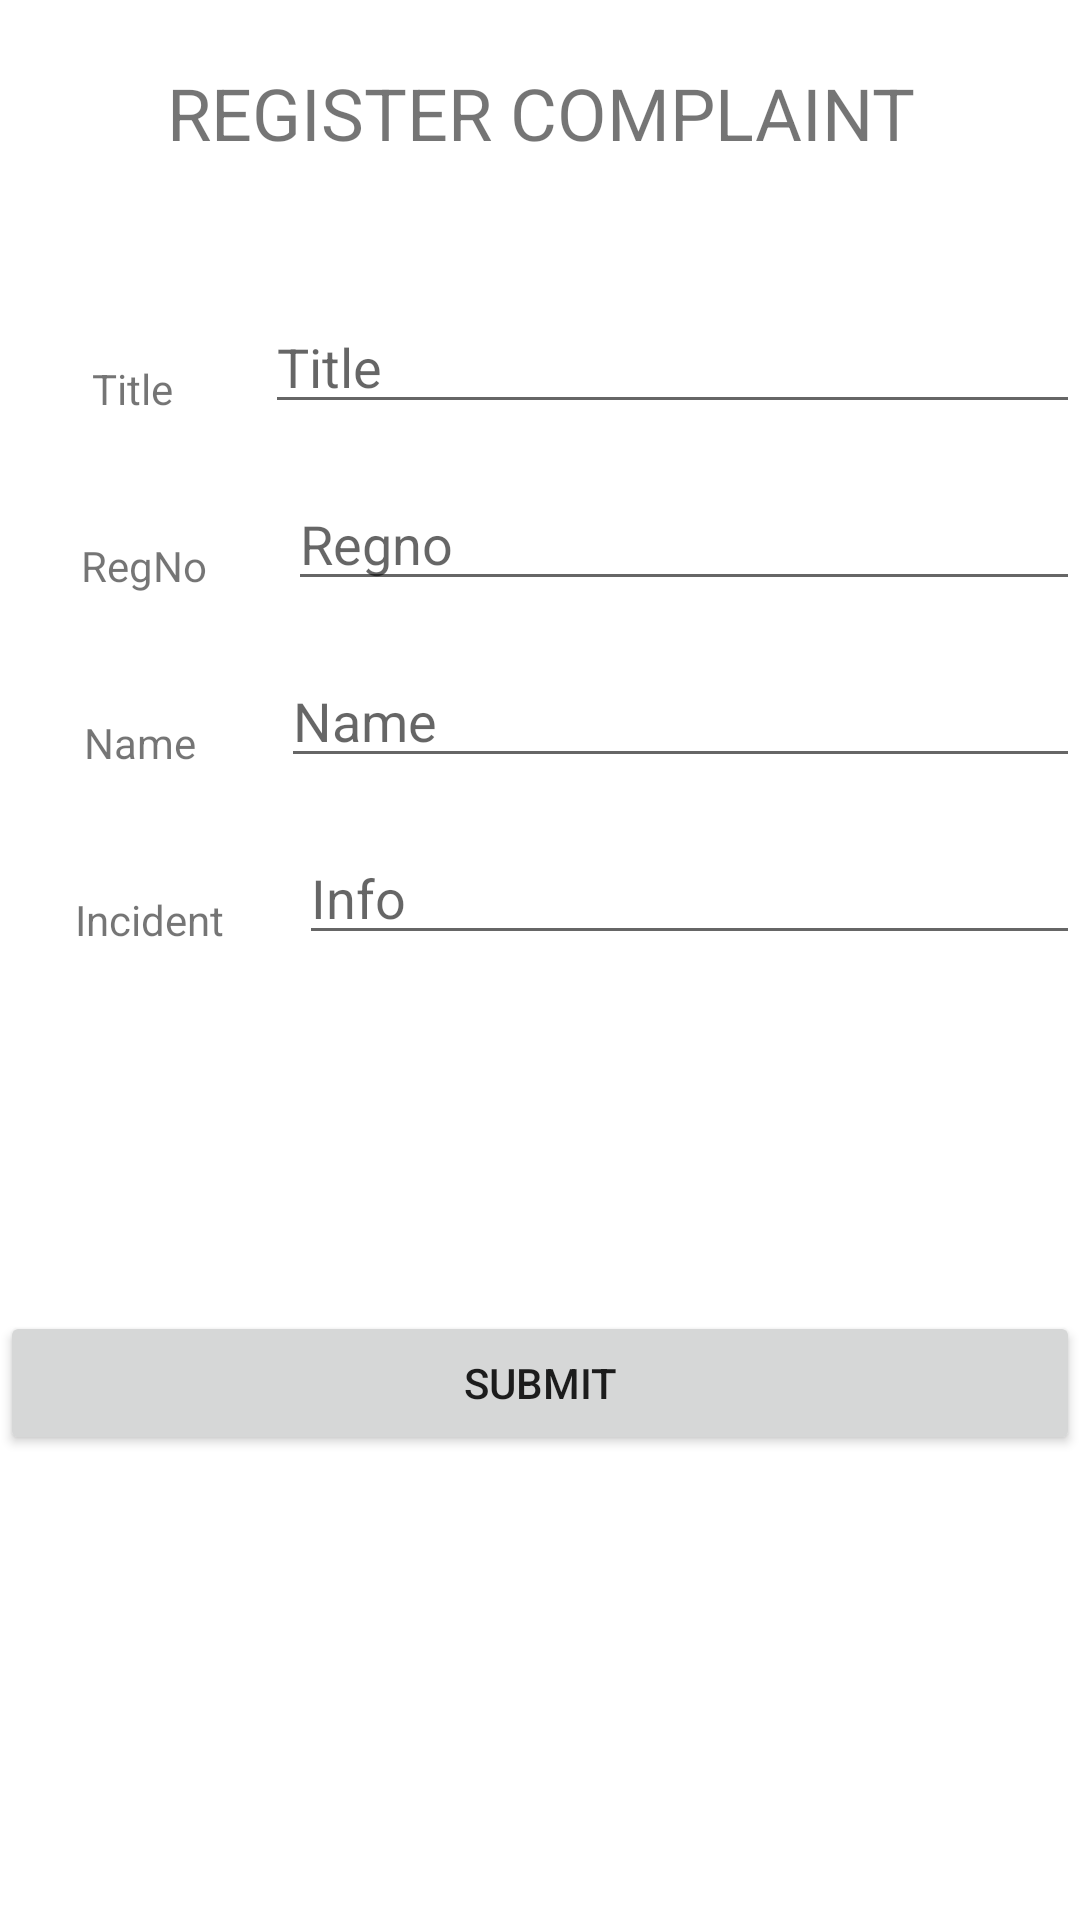

Reconstruct the res/layout file that produces this screen, plus the resources it refers to.
<!-- AndroidManifest.xml: application theme Theme.EComplaint -->
<!-- res/layout/activity_register_complaint.xml -->
<?xml version="1.0" encoding="utf-8"?>
<RelativeLayout xmlns:android="http://schemas.android.com/apk/res/android"
    xmlns:app="http://schemas.android.com/apk/res-auto"
    xmlns:tools="http://schemas.android.com/tools"
    android:layout_width="match_parent"
    android:layout_height="match_parent"
    tools:context=".MainActivity">

    <LinearLayout
        android:layout_width="match_parent"
        android:layout_height="549dp"
        android:layout_marginTop="100dp"
        android:orientation="vertical">

        <LinearLayout
            android:layout_width="match_parent"
            android:layout_height="59dp"
            android:orientation="horizontal">

            <TextView
                android:id="@+id/textView1"
                android:layout_width="wrap_content"
                android:layout_height="33dp"
                android:layout_gravity="center"
                android:layout_weight="1"
                android:gravity="center"
                android:text="Title" />

            <EditText
                android:id="@+id/title"
                android:layout_width="wrap_content"
                android:layout_height="wrap_content"
                android:layout_weight="1"
                android:ems="10"
                android:hint="Title"
                android:inputType="textPersonName" />
        </LinearLayout>

        <LinearLayout
            android:layout_width="match_parent"
            android:layout_height="59dp"
            android:orientation="horizontal">

            <TextView
                android:id="@+id/textView2"
                android:layout_width="wrap_content"
                android:layout_height="33dp"
                android:layout_gravity="center"
                android:layout_weight="1"
                android:gravity="center"
                android:text="RegNo" />

            <EditText
                android:id="@+id/phno"
                android:layout_width="wrap_content"
                android:layout_height="wrap_content"
                android:layout_weight="1"
                android:ems="10"
                android:hint="Regno"
                android:inputType="textPersonName" />
        </LinearLayout>

        <LinearLayout
            android:layout_width="match_parent"
            android:layout_height="59dp"
            android:orientation="horizontal">

            <TextView
                android:id="@+id/textView3"
                android:layout_width="wrap_content"
                android:layout_height="33dp"
                android:layout_gravity="center"
                android:layout_weight="1"
                android:gravity="center"
                android:text="Name" />

            <EditText
                android:id="@+id/name"
                android:layout_width="wrap_content"
                android:layout_height="wrap_content"
                android:layout_weight="1"
                android:ems="10"
                android:hint="Name"
                android:inputType="textPersonName" />
        </LinearLayout>

        <LinearLayout
            android:layout_width="match_parent"
            android:layout_height="59dp"
            android:orientation="horizontal">

            <TextView
                android:id="@+id/textView4"
                android:layout_width="wrap_content"
                android:layout_height="33dp"
                android:layout_gravity="center"
                android:layout_weight="1"
                android:gravity="center"
                android:text="Incident" />

            <EditText
                android:id="@+id/name1"
                android:layout_width="wrap_content"
                android:layout_height="wrap_content"
                android:layout_weight="1"
                android:ems="10"
                android:hint="Info"
                android:inputType="textPersonName" />
        </LinearLayout>

        <LinearLayout
            android:layout_width="match_parent"
            android:layout_height="71dp"
            android:orientation="vertical"></LinearLayout>

        <Button
            android:id="@+id/submitbtn"
            android:layout_width="match_parent"
            android:layout_height="wrap_content"
            android:layout_marginTop="30dp"
            android:text="Submit" />

    </LinearLayout>

    <TextView
        android:id="@+id/textView6"
        android:layout_width="match_parent"
        android:layout_height="75dp"
        android:gravity="center"
        android:text="REGISTER COMPLAINT"
        android:textSize="24sp" />
</RelativeLayout>


























































































<!-- resources referenced by this layout -->
<resources>
  <style name="Theme.EComplaint" parent="Theme.MaterialComponents.DayNight.NoActionBar">
          
          <item name="colorPrimary">@color/purple_500</item>
          <item name="colorPrimaryVariant">@color/purple_700</item>
          <item name="colorOnPrimary">@color/white</item>
          
          <item name="colorSecondary">@color/teal_200</item>
          <item name="colorSecondaryVariant">@color/teal_700</item>
          <item name="colorOnSecondary">@color/black</item>
          
          <item name="android:statusBarColor" tools:targetApi="l">?attr/colorPrimaryVariant</item>
          
      </style>
  <!-- not gathered from this repository: default colours our renderer supplied (Android Studio template values) -->
  <color name="purple_500">#FF6200EE</color>
  <color name="purple_700">#FF3700B3</color>
  <color name="teal_200">#FF03DAC5</color>
  <color name="teal_700">#FF018786</color>
  <color name="black">#FF000000</color>
  <color name="white">#FFFFFFFF</color>
</resources>
